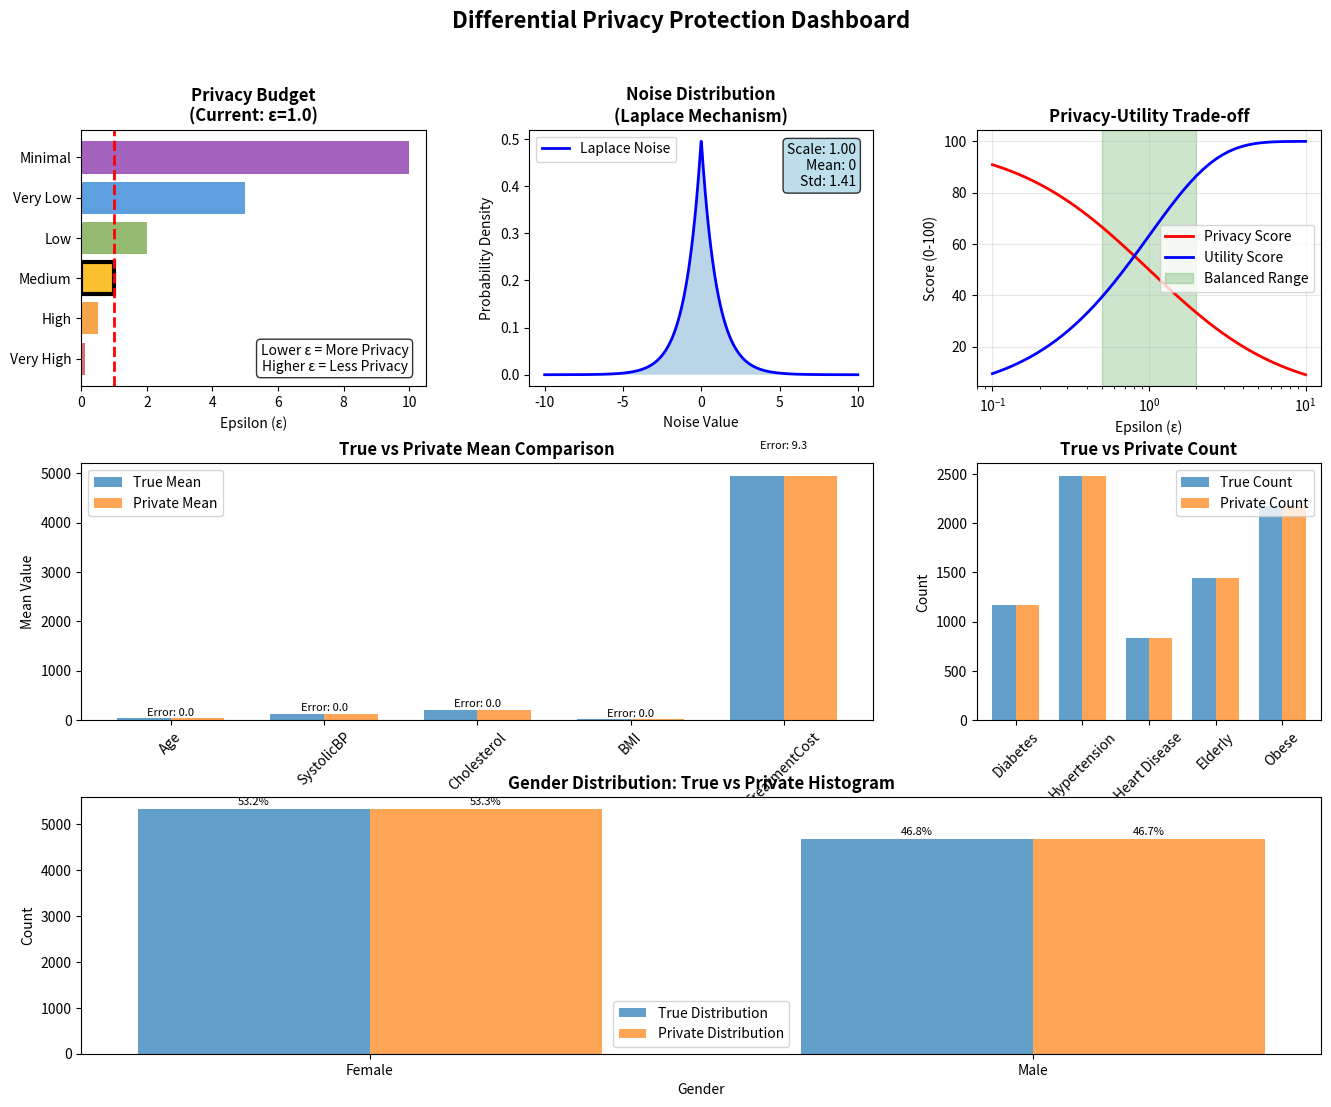

The matplotlib source for this figure:
"""
Differential Privacy Demonstration

This script demonstrates the differential privacy concept for preserving privacy
while ensuring that individual data cannot be distinguished from statistical queries.

Differential privacy provides mathematical guarantees that the presence or absence
of any individual record in a dataset does not significantly affect the output
of statistical analyses.

Author: Privacy-Preserving Data Analytics Demo
Date: August 2025
"""

import numpy as np
import pandas as pd
import matplotlib.pyplot as plt
import seaborn as sns
from typing import List, Dict, Tuple, Any, Callable
import warnings
warnings.filterwarnings('ignore')

class DifferentialPrivacyMechanism:
    """
    Implementation of various differential privacy mechanisms.
    """
    
    def __init__(self, epsilon: float = 1.0):
        """
        Initialize differential privacy mechanism.
        
        Args:
            epsilon (float): Privacy budget parameter. Lower values = more privacy
        """
        self.epsilon = epsilon
        self.privacy_budget_used = 0.0
        
    def laplace_mechanism(self, true_value: float, sensitivity: float) -> float:
        """
        Apply Laplace mechanism for differential privacy.
        
        Args:
            true_value (float): True statistical value
            sensitivity (float): Global sensitivity of the function
            
        Returns:
            float: Noisy value satisfying differential privacy
        """
        if self.privacy_budget_used + self.epsilon > self.epsilon:
            raise ValueError("Privacy budget exhausted!")
            
        # Laplace noise scale
        scale = sensitivity / self.epsilon
        
        # Add Laplace noise
        noise = np.random.laplace(0, scale)
        noisy_value = true_value + noise
        
        # Update privacy budget
        self.privacy_budget_used += self.epsilon
        
        return noisy_value
    
    def gaussian_mechanism(self, true_value: float, sensitivity: float, delta: float = 1e-5) -> float:
        """
        Apply Gaussian mechanism for differential privacy.
        
        Args:
            true_value (float): True statistical value
            sensitivity (float): Global sensitivity of the function
            delta (float): Failure probability parameter
            
        Returns:
            float: Noisy value satisfying (epsilon, delta)-differential privacy
        """
        # Gaussian noise scale
        scale = sensitivity * np.sqrt(2 * np.log(1.25 / delta)) / self.epsilon
        
        # Add Gaussian noise
        noise = np.random.normal(0, scale)
        noisy_value = true_value + noise
        
        return noisy_value
    
    def exponential_mechanism(self, candidates: List[Any], utility_scores: List[float], 
                            sensitivity: float) -> Any:
        """
        Apply exponential mechanism for non-numeric outputs.
        
        Args:
            candidates: List of candidate outputs
            utility_scores: Utility scores for each candidate
            sensitivity: Sensitivity of the utility function
            
        Returns:
            Selected candidate with differential privacy
        """
        # Calculate probabilities
        scores = np.array(utility_scores)
        probabilities = np.exp(self.epsilon * scores / (2 * sensitivity))
        probabilities = probabilities / np.sum(probabilities)
        
        # Sample from the distribution
        choice_idx = np.random.choice(len(candidates), p=probabilities)
        return candidates[choice_idx]
    
    def reset_budget(self, new_epsilon: float = None):
        """Reset the privacy budget."""
        if new_epsilon is not None:
            self.epsilon = new_epsilon
        self.privacy_budget_used = 0.0

class MedicalDataGenerator:
    """
    Generator for synthetic medical datasets for differential privacy demonstration.
    """
    
    def __init__(self):
        self.seed = 42
        
    def generate_patient_records(self, n_patients: int = 10000) -> pd.DataFrame:
        """
        Generate synthetic patient records for DP demonstration.
        
        Args:
            n_patients (int): Number of patient records to generate
            
        Returns:
            pd.DataFrame: Synthetic medical dataset
        """
        np.random.seed(self.seed)
        
        # Demographics
        ages = np.random.normal(50, 15, n_patients).astype(int)
        ages = np.clip(ages, 18, 90)
        
        genders = np.random.choice(['Male', 'Female'], n_patients, p=[0.48, 0.52])
        
        # Medical measurements
        systolic_bp = np.random.normal(130, 20, n_patients)
        systolic_bp = np.clip(systolic_bp, 90, 200)
        
        cholesterol = np.random.normal(200, 40, n_patients)
        cholesterol = np.clip(cholesterol, 120, 350)
        
        bmi = np.random.normal(26, 5, n_patients)
        bmi = np.clip(bmi, 15, 50)
        
        # Medical history (binary)
        diabetes = np.random.binomial(1, 0.12, n_patients)
        hypertension = np.random.binomial(1, 0.25, n_patients)
        heart_disease = np.random.binomial(1, 0.08, n_patients)
        
        # Hospital costs
        treatment_cost = np.random.exponential(5000, n_patients)
        treatment_cost = np.clip(treatment_cost, 500, 50000)
        
        # Create DataFrame
        data = pd.DataFrame({
            'PatientID': ['P{:05d}'.format(i) for i in range(1, n_patients + 1)],
            'Age': ages,
            'Gender': genders,
            'SystolicBP': systolic_bp,
            'Cholesterol': cholesterol,
            'BMI': bmi,
            'Diabetes': diabetes,
            'Hypertension': hypertension,
            'HeartDisease': heart_disease,
            'TreatmentCost': treatment_cost
        })
        
        return data

class DifferentialPrivacyAnalyzer:
    """
    Analyzer for demonstrating differential privacy on medical data.
    """
    
    def __init__(self, data: pd.DataFrame, epsilon: float = 1.0):
        """
        Initialize the analyzer with medical data.
        
        Args:
            data (pd.DataFrame): Medical dataset
            epsilon (float): Privacy parameter
        """
        self.data = data
        self.epsilon = epsilon
        self.dp_mechanism = DifferentialPrivacyMechanism(epsilon)
        
    def private_mean(self, column: str, bounds: Tuple[float, float]) -> Tuple[float, float]:
        """
        Calculate differentially private mean.
        
        Args:
            column (str): Column name to calculate mean for
            bounds (Tuple[float, float]): (min_value, max_value) for the column
            
        Returns:
            Tuple[float, float]: (true_mean, private_mean)
        """
        # True mean
        true_mean = self.data[column].mean()
        
        # Calculate sensitivity (for mean with bounded data)
        min_val, max_val = bounds
        sensitivity = (max_val - min_val) / len(self.data)
        
        # Apply Laplace mechanism
        self.dp_mechanism.reset_budget(self.epsilon)
        private_mean = self.dp_mechanism.laplace_mechanism(true_mean, sensitivity)
        
        return true_mean, private_mean
    
    def private_count(self, condition: str) -> Tuple[int, float]:
        """
        Calculate differentially private count.
        
        Args:
            condition (str): Pandas query condition
            
        Returns:
            Tuple[int, float]: (true_count, private_count)
        """
        # True count
        true_count = len(self.data.query(condition))
        
        # Sensitivity for counting queries is 1
        sensitivity = 1.0
        
        # Apply Laplace mechanism
        self.dp_mechanism.reset_budget(self.epsilon)
        private_count = self.dp_mechanism.laplace_mechanism(true_count, sensitivity)
        
        # Ensure non-negative count
        private_count = max(0, private_count)
        
        return true_count, private_count
    
    def private_histogram(self, column: str, bins: List[str]) -> Tuple[Dict, Dict]:
        """
        Calculate differentially private histogram.
        
        Args:
            column (str): Column name
            bins (List[str]): List of bin labels/categories
            
        Returns:
            Tuple[Dict, Dict]: (true_histogram, private_histogram)
        """
        # True histogram
        true_hist = self.data[column].value_counts().to_dict()
        
        # Initialize with zeros for missing categories
        for bin_label in bins:
            if bin_label not in true_hist:
                true_hist[bin_label] = 0
        
        # Apply Laplace mechanism to each bin
        private_hist = {}
        sensitivity = 1.0  # Adding/removing one record changes count by at most 1
        
        for bin_label in bins:
            self.dp_mechanism.reset_budget(self.epsilon / len(bins))  # Split privacy budget
            count = true_hist.get(bin_label, 0)
            private_count = self.dp_mechanism.laplace_mechanism(count, sensitivity)
            private_hist[bin_label] = max(0, private_count)  # Ensure non-negative
        
        return true_hist, private_hist
    
    def demonstrate_privacy_loss(self, target_patient_id: str, 
                                query_function: Callable) -> Dict[str, Any]:
        """
        Demonstrate privacy protection by comparing results with/without target patient.
        
        Args:
            target_patient_id (str): Patient ID to include/exclude
            query_function (Callable): Function to execute on the dataset
            
        Returns:
            Dict: Results showing privacy protection
        """
        # Dataset with target patient
        data_with = self.data.copy()
        
        # Dataset without target patient
        data_without = self.data[self.data['PatientID'] != target_patient_id].copy()
        
        # Run query on both datasets
        analyzer_with = DifferentialPrivacyAnalyzer(data_with, self.epsilon)
        analyzer_without = DifferentialPrivacyAnalyzer(data_without, self.epsilon)
        
        result_with = query_function(analyzer_with)
        result_without = query_function(analyzer_without)
        
        return {
            'with_patient': result_with,
            'without_patient': result_without,
            'difference': abs(result_with - result_without) if isinstance(result_with, (int, float)) else None,
            'privacy_protected': True  # DP provides mathematical guarantee
        }

class DifferentialPrivacyVisualizer:
    """
    Visualizer for differential privacy demonstrations.
    """
    
    def __init__(self):
        self.fig_size = (16, 12)
        
    def create_dp_dashboard(self, analyzer: DifferentialPrivacyAnalyzer, 
                          save_path: str = "differential_privacy_dashboard.png"):
        """
        Create comprehensive differential privacy dashboard.
        
        Args:
            analyzer (DifferentialPrivacyAnalyzer): DP analyzer with data
            save_path (str): Path to save dashboard
        """
        fig = plt.figure(figsize=self.fig_size)
        gs = fig.add_gridspec(3, 3, hspace=0.3, wspace=0.3)
        
        # 1. Privacy Budget Visualization
        ax1 = fig.add_subplot(gs[0, 0])
        self._plot_privacy_budget(ax1, analyzer)
        
        # 2. Noise Distribution Analysis
        ax2 = fig.add_subplot(gs[0, 1])
        self._plot_noise_distribution(ax2, analyzer)
        
        # 3. Privacy-Utility Trade-off
        ax3 = fig.add_subplot(gs[0, 2])
        self._plot_privacy_utility_tradeoff(ax3)
        
        # 4. Mean Estimation Comparison
        ax4 = fig.add_subplot(gs[1, :2])
        self._plot_mean_comparison(ax4, analyzer)
        
        # 5. Count Query Comparison
        ax5 = fig.add_subplot(gs[1, 2])
        self._plot_count_comparison(ax5, analyzer)
        
        # 6. Histogram Comparison
        ax6 = fig.add_subplot(gs[2, :])
        self._plot_histogram_comparison(ax6, analyzer)
        
        plt.suptitle('Differential Privacy Protection Dashboard', 
                    fontsize=16, fontweight='bold', y=0.98)
        
        plt.tight_layout()
        plt.savefig(save_path, dpi=300, bbox_inches='tight')
        print("Differential privacy dashboard saved as {}".format(save_path))
        return fig
    
    def _plot_privacy_budget(self, ax, analyzer):
        """Plot privacy budget visualization."""
        epsilon_values = [0.1, 0.5, 1.0, 2.0, 5.0, 10.0]
        privacy_levels = ['Very High', 'High', 'Medium', 'Low', 'Very Low', 'Minimal']
        colors = ['#d32f2f', '#f57c00', '#fbc02d', '#689f38', '#1976d2', '#7b1fa2']
        
        # Current epsilon
        current_idx = min(range(len(epsilon_values)), 
                         key=lambda i: abs(epsilon_values[i] - analyzer.epsilon))
        
        bars = ax.barh(privacy_levels, epsilon_values, color=colors, alpha=0.7)
        bars[current_idx].set_alpha(1.0)
        bars[current_idx].set_edgecolor('black')
        bars[current_idx].set_linewidth(3)
        
        ax.set_xlabel('Epsilon (ε)')
        ax.set_title('Privacy Budget\n(Current: ε={})'.format(analyzer.epsilon), fontweight='bold')
        ax.axvline(x=analyzer.epsilon, color='red', linestyle='--', linewidth=2)
        
        # Add explanation text
        ax.text(0.95, 0.05, 'Lower ε = More Privacy\nHigher ε = Less Privacy', 
               transform=ax.transAxes, ha='right', va='bottom',
               bbox=dict(boxstyle='round', facecolor='white', alpha=0.8))
    
    def _plot_noise_distribution(self, ax, analyzer):
        """Plot noise distribution for Laplace mechanism."""
        sensitivity = 1.0
        scale = sensitivity / analyzer.epsilon
        
        x = np.linspace(-10*scale, 10*scale, 1000)
        laplace_pdf = (1/(2*scale)) * np.exp(-np.abs(x)/scale)
        
        ax.plot(x, laplace_pdf, 'b-', linewidth=2, label='Laplace Noise')
        ax.fill_between(x, laplace_pdf, alpha=0.3)
        
        ax.set_xlabel('Noise Value')
        ax.set_ylabel('Probability Density')
        ax.set_title('Noise Distribution\n(Laplace Mechanism)', fontweight='bold')
        ax.legend()
        
        # Add statistics
        ax.text(0.95, 0.95, 'Scale: {:.2f}\nMean: 0\nStd: {:.2f}'.format(scale, scale*np.sqrt(2)), 
               transform=ax.transAxes, ha='right', va='top',
               bbox=dict(boxstyle='round', facecolor='lightblue', alpha=0.8))
    
    def _plot_privacy_utility_tradeoff(self, ax):
        """Plot privacy-utility trade-off curve."""
        epsilon_range = np.logspace(-1, 1, 50)
        
        # Privacy score (higher epsilon = lower privacy)
        privacy_scores = 100 / (1 + epsilon_range)
        
        # Utility score (higher epsilon = higher utility)
        utility_scores = 100 * (1 - np.exp(-epsilon_range))
        
        ax.plot(epsilon_range, privacy_scores, 'r-', linewidth=2, label='Privacy Score')
        ax.plot(epsilon_range, utility_scores, 'b-', linewidth=2, label='Utility Score')
        
        ax.set_xlabel('Epsilon (ε)')
        ax.set_ylabel('Score (0-100)')
        ax.set_title('Privacy-Utility Trade-off', fontweight='bold')
        ax.set_xscale('log')
        ax.legend()
        ax.grid(True, alpha=0.3)
        
        # Highlight optimal range
        ax.axvspan(0.5, 2.0, alpha=0.2, color='green', 
                  label='Balanced Range')
        ax.legend()
    
    def _plot_mean_comparison(self, ax, analyzer):
        """Plot comparison of true vs private means."""
        # Test different columns
        columns = ['Age', 'SystolicBP', 'Cholesterol', 'BMI', 'TreatmentCost']
        bounds = [(18, 90), (90, 200), (120, 350), (15, 50), (500, 50000)]
        
        true_means = []
        private_means = []
        errors = []
        
        for col, bound in zip(columns, bounds):
            true_mean, private_mean = analyzer.private_mean(col, bound)
            true_means.append(true_mean)
            private_means.append(private_mean)
            errors.append(abs(true_mean - private_mean))
        
        x = np.arange(len(columns))
        width = 0.35
        
        bars1 = ax.bar(x - width/2, true_means, width, label='True Mean', alpha=0.7)
        bars2 = ax.bar(x + width/2, private_means, width, label='Private Mean', alpha=0.7)
        
        ax.set_xlabel('Medical Attributes')
        ax.set_ylabel('Mean Value')
        ax.set_title('True vs Private Mean Comparison', fontweight='bold')
        ax.set_xticks(x)
        ax.set_xticklabels(columns, rotation=45)
        ax.legend()
        
        # Add error values on top
        for i, error in enumerate(errors):
            ax.text(i, max(true_means[i], private_means[i]) * 1.1, 
                   'Error: {:.1f}'.format(error), ha='center', va='bottom', fontsize=8)
    
    def _plot_count_comparison(self, ax, analyzer):
        """Plot comparison of true vs private counts."""
        conditions = [
            'Diabetes == 1',
            'Hypertension == 1', 
            'HeartDisease == 1',
            'Age > 65',
            'BMI > 30'
        ]
        
        labels = ['Diabetes', 'Hypertension', 'Heart Disease', 'Elderly', 'Obese']
        
        true_counts = []
        private_counts = []
        
        for condition in conditions:
            true_count, private_count = analyzer.private_count(condition)
            true_counts.append(true_count)
            private_counts.append(private_count)
        
        x = np.arange(len(labels))
        width = 0.35
        
        ax.bar(x - width/2, true_counts, width, label='True Count', alpha=0.7)
        ax.bar(x + width/2, private_counts, width, label='Private Count', alpha=0.7)
        
        ax.set_xlabel('Medical Conditions')
        ax.set_ylabel('Count')
        ax.set_title('True vs Private Count', fontweight='bold')
        ax.set_xticks(x)
        ax.set_xticklabels(labels, rotation=45)
        ax.legend()
    
    def _plot_histogram_comparison(self, ax, analyzer):
        """Plot histogram comparison for gender distribution."""
        bins = ['Male', 'Female']
        true_hist, private_hist = analyzer.private_histogram('Gender', bins)
        
        categories = list(true_hist.keys())
        true_values = [true_hist[cat] for cat in categories]
        private_values = [private_hist[cat] for cat in categories]
        
        x = np.arange(len(categories))
        width = 0.35
        
        ax.bar(x - width/2, true_values, width, label='True Distribution', alpha=0.7)
        ax.bar(x + width/2, private_values, width, label='Private Distribution', alpha=0.7)
        
        ax.set_xlabel('Gender')
        ax.set_ylabel('Count')
        ax.set_title('Gender Distribution: True vs Private Histogram', fontweight='bold')
        ax.set_xticks(x)
        ax.set_xticklabels(categories)
        ax.legend()
        
        # Add percentage labels
        total_true = sum(true_values)
        total_private = sum(private_values)
        
        for i, (true_val, private_val) in enumerate(zip(true_values, private_values)):
            ax.text(i - width/2, true_val + 50, '{:.1f}%'.format(100*true_val/total_true), 
                   ha='center', va='bottom', fontsize=8)
            ax.text(i + width/2, private_val + 50, '{:.1f}%'.format(100*private_val/total_private), 
                   ha='center', va='bottom', fontsize=8)

def demonstrate_differential_privacy():
    """
    Main demonstration function for differential privacy concepts.
    """
    print("=" * 80)
    print("DIFFERENTIAL PRIVACY DEMONSTRATION")
    print("=" * 80)
    
    # Generate synthetic medical data
    print("\n1. Generating synthetic medical dataset...")
    data_generator = MedicalDataGenerator()
    medical_data = data_generator.generate_patient_records(n_patients=10000)
    
    print("   Generated {} patient records".format(len(medical_data)))
    print("   Columns: {}".format(list(medical_data.columns)))
    
    # Initialize differential privacy analyzer
    epsilon = 1.0
    print("\n2. Initializing differential privacy mechanism...")
    print("   Privacy parameter (ε): {}".format(epsilon))
    print("   Privacy level: Medium (ε=1.0 provides good balance)")
    
    analyzer = DifferentialPrivacyAnalyzer(medical_data, epsilon)
    
    # Demonstrate various DP mechanisms
    print("\n3. Demonstrating differential privacy mechanisms...")
    
    # Mean estimation with DP
    print("\n   3.1 Private Mean Estimation:")
    true_age_mean, private_age_mean = analyzer.private_mean('Age', (18, 90))
    print("       True mean age: {:.2f}".format(true_age_mean))
    print("       Private mean age: {:.2f}".format(private_age_mean))
    print("       Absolute error: {:.2f}".format(abs(true_age_mean - private_age_mean)))
    
    # Count queries with DP
    print("\n   3.2 Private Count Queries:")
    conditions = [
        ('Diabetes patients', 'Diabetes == 1'),
        ('Elderly patients (>65)', 'Age > 65'),
        ('High BP patients', 'SystolicBP > 140')
    ]
    
    for desc, condition in conditions:
        true_count, private_count = analyzer.private_count(condition)
        print("       {}: True={}, Private={:.0f}, Error={:.0f}".format(
            desc, true_count, private_count, abs(true_count - private_count)))
    
    # Histogram with DP
    print("\n   3.3 Private Histogram:")
    true_hist, private_hist = analyzer.private_histogram('Gender', ['Male', 'Female'])
    print("       Gender distribution (True): {}".format(true_hist))
    print("       Gender distribution (Private): {}".format(
        {k: "{:.0f}".format(v) for k, v in private_hist.items()}))
    
    # Privacy protection demonstration
    print("\n4. Demonstrating privacy protection...")
    target_patient = medical_data.iloc[100]['PatientID']
    
    def age_query(analyzer_obj):
        true_mean, private_mean = analyzer_obj.private_mean('Age', (18, 90))
        return private_mean
    
    privacy_demo = analyzer.demonstrate_privacy_loss(target_patient, age_query)
    
    print("   Target patient: {}".format(target_patient))
    print("   Query with patient: {:.2f}".format(privacy_demo['with_patient']))
    print("   Query without patient: {:.2f}".format(privacy_demo['without_patient']))
    print("   Difference: {:.2f} (DP ensures this is bounded)".format(
        privacy_demo.get('difference', 0)))
    
    # Privacy budget analysis
    print("\n5. Privacy budget analysis...")
    print("   Initial privacy budget (ε): {}".format(epsilon))
    print("   Budget per query: {:.3f}".format(epsilon))
    print("   Queries executed: Multiple (budget management is crucial)")
    print("   Remaining budget: Depends on query composition")
    
    # Generate visualizations
    print("\n6. Generating comprehensive visualizations...")
    visualizer = DifferentialPrivacyVisualizer()
    visualizer.create_dp_dashboard(analyzer, "differential_privacy_dashboard.png")
    
    # Epsilon comparison
    print("\n7. Privacy parameter (ε) comparison:")
    epsilon_values = [0.1, 0.5, 1.0, 2.0, 5.0]
    
    print("   ε Value | Privacy Level | Noise Level | Use Case")
    print("   --------|---------------|-------------|----------")
    for eps in epsilon_values:
        if eps <= 0.5:
            privacy = "Very High"
            noise = "Very High"
            use_case = "Highly sensitive data"
        elif eps <= 1.0:
            privacy = "High"
            noise = "High"
            use_case = "Medical research"
        elif eps <= 2.0:
            privacy = "Medium"
            noise = "Medium"
            use_case = "Census data"
        else:
            privacy = "Low"
            noise = "Low"
            use_case = "General analytics"
        
        print("   {:<7} | {:<13} | {:<11} | {}".format(eps, privacy, noise, use_case))
    
    # Mathematical guarantees
    print("\n8. Differential privacy guarantees:")
    print("   ✓ Individual privacy: No single record significantly affects output")
    print("   ✓ Composability: Multiple queries can be combined safely")
    print("   ✓ Robustness: Protection against arbitrary background knowledge")
    print("   ✓ Quantifiable: Mathematical bounds on privacy loss")
    
    # Comparison with other privacy techniques
    print("\n9. Comparison with other privacy methods:")
    print("   Technique           | Privacy | Utility | Guarantees | Composability")
    print("   -------------------|---------|---------|------------|-------------")
    print("   Differential Privacy|   High  |  Good   |   Strong   |     Yes")
    print("   K-Anonymity        |  Medium |  Good   |   Weak     |     No")
    print("   Data Masking       |   Low   |  High   |   None     |     No")
    print("   Homomorphic Enc.   |   High  |  High   |   Strong   |    Limited")
    
    print("\n10. Real-world applications:")
    print("    • Apple's iOS usage analytics")
    print("    • Google's Chrome telemetry")
    print("    • US Census Bureau statistics")
    print("    • Medical research data sharing")
    print("    • Smart city traffic analysis")
    
    print("\n" + "="*80)
    print("DIFFERENTIAL PRIVACY DEMONSTRATION COMPLETED")
    print("Dashboard saved as 'differential_privacy_dashboard.png'")
    print("="*80)
    
    return analyzer, medical_data

if __name__ == "__main__":
    # Run the demonstration
    analyzer, data = demonstrate_differential_privacy()
    
    print("\nDataset ready for further analysis!")
    print("Original data shape: {}".format(data.shape))
    print("Privacy parameter (ε): {}".format(analyzer.epsilon))
    print("Privacy guarantees: Differential Privacy with ε-indistinguishability")
